2-way image classification set "Kuku-Anemia.v4i.folder" from GitHub (Dani461-dev/Kuku-Anemia); label vocabulary: anemia, non anemia.

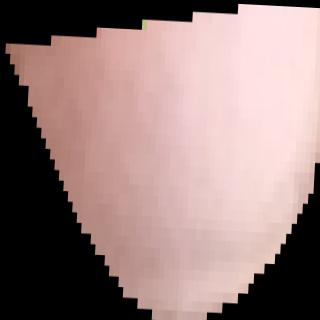
Label: non anemia

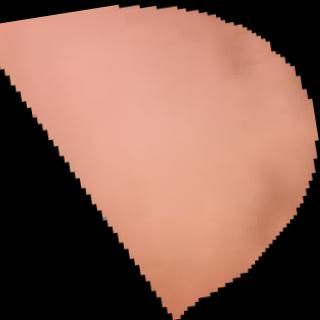
Label: non anemia

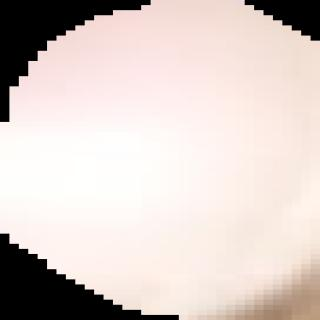
Label: non anemia

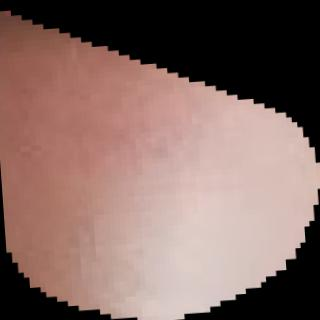
Label: anemia

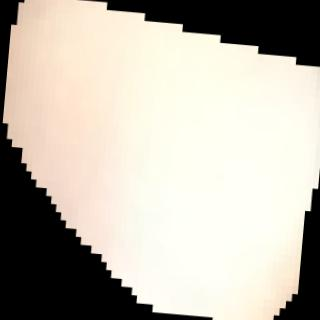
Label: anemia

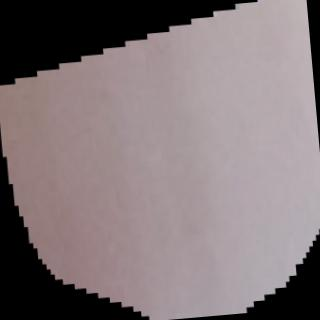
Label: anemia
